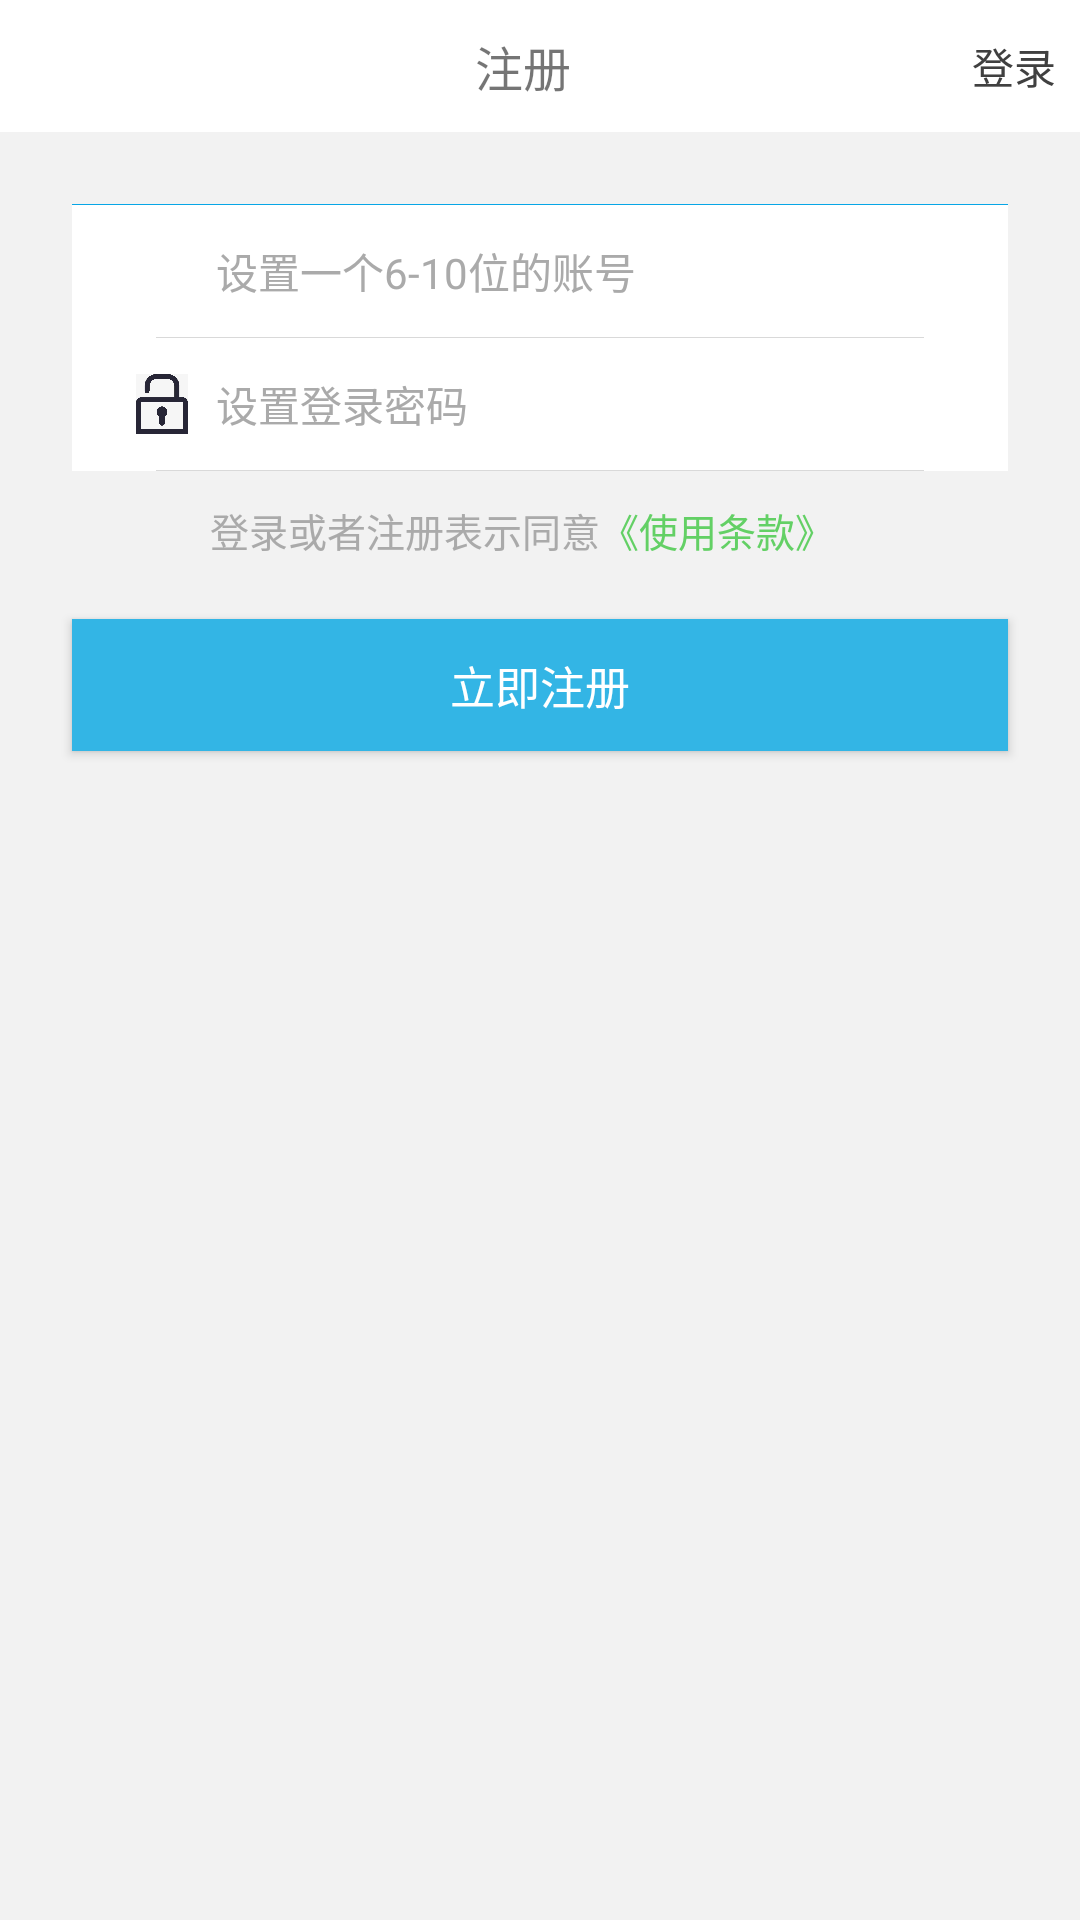

Reconstruct the res/layout file that produces this screen, plus the resources it refers to.
<!-- AndroidManifest.xml: application theme Theme.HealthManager -->
<!-- res/layout/activity_register.xml -->
<?xml version="1.0" encoding="utf-8"?>
<LinearLayout xmlns:android="http://schemas.android.com/apk/res/android"
    xmlns:app="http://schemas.android.com/apk/res-auto"
    xmlns:tools="http://schemas.android.com/tools"
    android:layout_width="match_parent"
    android:layout_height="match_parent"
    android:orientation="vertical"
    android:background="#f2f2f2"
    tools:context=".RegisterActivity">
    <LinearLayout
        android:layout_width="match_parent"
        android:layout_height="44dp"
        android:background="#fff"
        android:gravity="center"
        android:orientation="horizontal">
        <ImageView
            android:id="@+id/iv_registerreturn"
            android:layout_width="33dp"
            android:layout_height="33dp"
            android:padding="8dp"
            android:src="@drawable/returnfig" />
        <TextView
            android:layout_width="0dp"
            android:layout_height="wrap_content"
            android:layout_weight="1"
            android:gravity="center"
            android:text="注册"
            android:textSize="16sp" />
        <TextView
            android:id="@+id/tv_entertologin"
            android:layout_width="wrap_content"
            android:layout_height="fill_parent"
            android:text="登录"
            android:textSize="14sp"
            android:textColor="#404040"
            android:padding="8dp"
            android:gravity="center" />
    </LinearLayout>
    <LinearLayout
        android:layout_width="match_parent"
        android:layout_height="wrap_content"
        android:layout_marginLeft="24dp"
        android:layout_marginRight="24dp"
        android:layout_marginTop="24dp"
        android:background="#ffffff"
        android:orientation="vertical">
        <View
            android:layout_width="match_parent"
            android:layout_height="1px"
            android:background="#07a6e6" />
        <LinearLayout
            android:layout_width="match_parent"
            android:layout_height="44dp"
            android:gravity="center"
            android:orientation="horizontal" >
            <ImageView
                android:layout_width="20dp"
                android:layout_height="20dp"
                android:layout_marginLeft="20dp"
                android:layout_marginRight="8dp"
                android:src="@drawable/phonefig" />
            <EditText
                android:id="@+id/register_account"
                android:layout_width="0dp"
                android:layout_height="fill_parent"
                android:layout_weight="1"
                android:hint="设置一个6-10位的账号"
                android:inputType="number"
                android:textColor="@android:color/darker_gray"
                android:textColorHint="@android:color/darker_gray"
                android:background="@null"
                android:textSize="14sp" />
        </LinearLayout>
        <View
            android:layout_width="fill_parent"
            android:layout_height="1px"
            android:background="#d9d9d9"
            android:layout_marginLeft="28dp"
            android:layout_marginRight="28dp" />
        <LinearLayout
            android:layout_width="match_parent"
            android:layout_height="44dp"
            android:gravity="center"
            android:orientation="horizontal" >
            <ImageView
                android:layout_width="20dp"
                android:layout_height="20dp"
                android:layout_marginLeft="20dp"
                android:layout_marginRight="8dp"
                android:src="@drawable/passwordfig" />
            <EditText
                android:id="@+id/register_password"
                android:layout_width="0dp"
                android:layout_height="fill_parent"
                android:layout_weight="1"
                android:hint="设置登录密码"
                android:textColor="@android:color/darker_gray"
                android:textColorHint="@android:color/darker_gray"
                android:background="@null"
                android:textSize="14sp" />
        </LinearLayout>
        <View
            android:layout_width="fill_parent"
            android:layout_height="1px"
            android:background="#d9d9d9"
            android:layout_marginLeft="28dp"
            android:layout_marginRight="28dp" />

    </LinearLayout>
    <LinearLayout
        android:layout_width="wrap_content"
        android:layout_height="wrap_content"
        android:gravity="center_horizontal"
        android:orientation="horizontal"
        android:layout_marginTop="10dp">
        <TextView
            android:layout_width="wrap_content"
            android:layout_height="wrap_content"
            android:layout_marginLeft="70dp"
            android:text="登录或者注册表示同意"
            android:textColor="@android:color/darker_gray"
            android:textSize="13sp" />

        <TextView
            android:id="@+id/tv_termOfService"
            android:layout_width="wrap_content"
            android:layout_height="wrap_content"
            android:text="《使用条款》"
            android:textColor="#63d065"
            android:textSize="13sp" />
    </LinearLayout>

    <Button
        android:id="@+id/btn_register"
        android:layout_width="match_parent"
        android:layout_height="44dp"
        android:layout_marginLeft="24dp"
        android:layout_marginTop="20dp"
        android:layout_marginRight="24dp"
        android:background="@android:color/holo_blue_light"
        android:text="立即注册"
        android:textColor="@android:color/white"
        android:textSize="15sp" />
</LinearLayout>
<!-- resources referenced by this layout -->
<resources>
  <!-- drawable passwordfig: png bitmap (drawable, 60996 bytes) -->
  <style name="Theme.HealthManager" parent="Theme.MaterialComponents.DayNight.DarkActionBar">
          
          <item name="colorPrimary">@color/purple_500</item>
          <item name="colorPrimaryVariant">@color/purple_700</item>
          <item name="colorOnPrimary">@color/white</item>
          
          <item name="colorSecondary">@color/teal_200</item>
          <item name="colorSecondaryVariant">@color/teal_700</item>
          <item name="colorOnSecondary">@color/black</item>
          
          <item name="android:statusBarColor">?attr/colorPrimaryVariant</item>
          
      </style>
  <color name="purple_500">#FF6200EE</color>
  <color name="purple_700">#FF3700B3</color>
  <color name="white">#FFFFFFFF</color>
  <color name="teal_200">#FF03DAC5</color>
  <color name="teal_700">#FF018786</color>
  <color name="black">#FF000000</color>
</resources>
